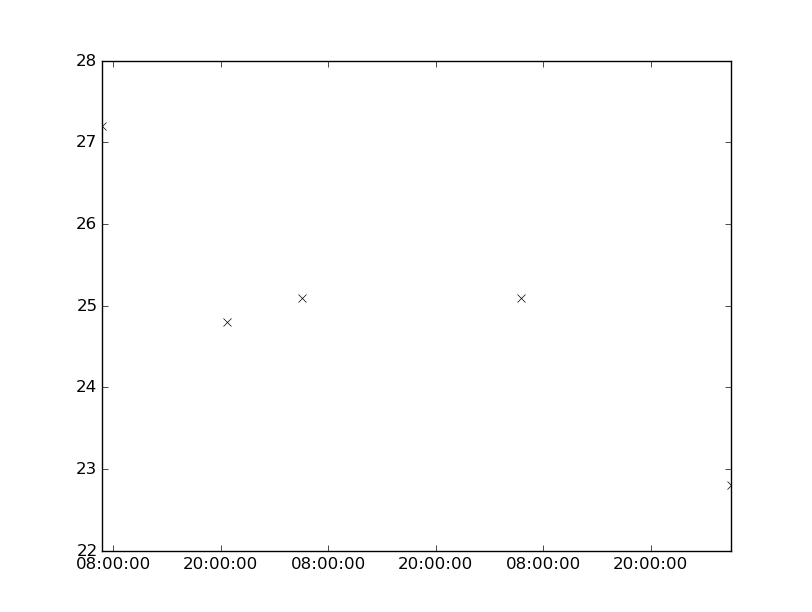

Source data for this figure (header and first rows):
values, datetimes
27.2, 2126-05-07T06:40:00
24.8, 2126-05-07T20:40:00
25.1, 2126-05-08T05:00:00
25.1, 2126-05-09T05:30:00
22.8, 2126-05-10T05:00:00
